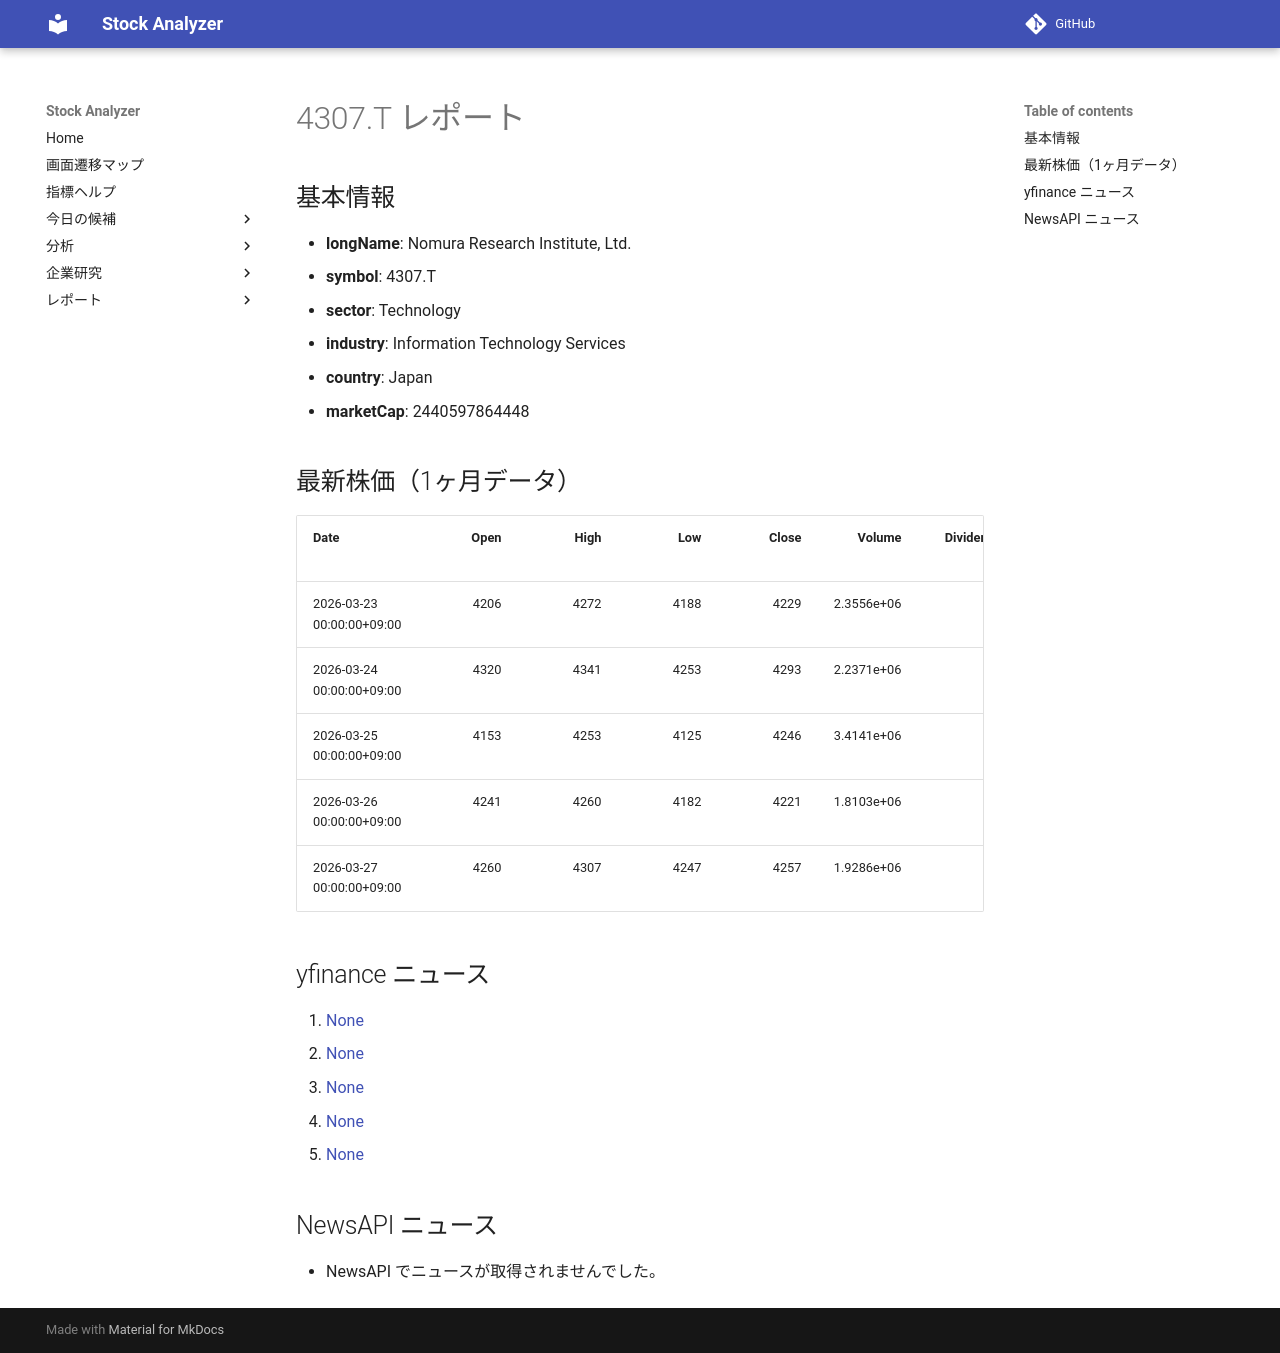

repository: Yumi-note/Making-APP · page: stocks/2026-03-28/161856/4307_T/index.html · generator: mkdocs

# 4307.T レポート

## 基本情報

- **longName**: Nomura Research Institute, Ltd.
- **symbol**: 4307.T
- **sector**: Technology
- **industry**: Information Technology Services
- **country**: Japan
- **marketCap**: 2440597864448

## 最新株価（1ヶ月データ）

| Date                      |   Open |   High |   Low |   Close |     Volume |   Dividends |   Stock Splits |
|:--------------------------|-------:|-------:|------:|--------:|-----------:|------------:|---------------:|
| 2026-03-23 00:00:00+09:00 |   4206 |   4272 |  4188 |    4229 | 2.3556e+06 |           0 |              0 |
| 2026-03-24 00:00:00+09:00 |   4320 |   4341 |  4253 |    4293 | 2.2371e+06 |           0 |              0 |
| 2026-03-25 00:00:00+09:00 |   4153 |   4253 |  4125 |    4246 | 3.4141e+06 |           0 |              0 |
| 2026-03-26 00:00:00+09:00 |   4241 |   4260 |  4182 |    4221 | 1.8103e+06 |           0 |              0 |
| 2026-03-27 00:00:00+09:00 |   4260 |   4307 |  4247 |    4257 | 1.9286e+06 |           0 |              0 |

## yfinance ニュース

1. [None](None)
2. [None](None)
3. [None](None)
4. [None](None)
5. [None](None)

## NewsAPI ニュース

- NewsAPI でニュースが取得されませんでした。
